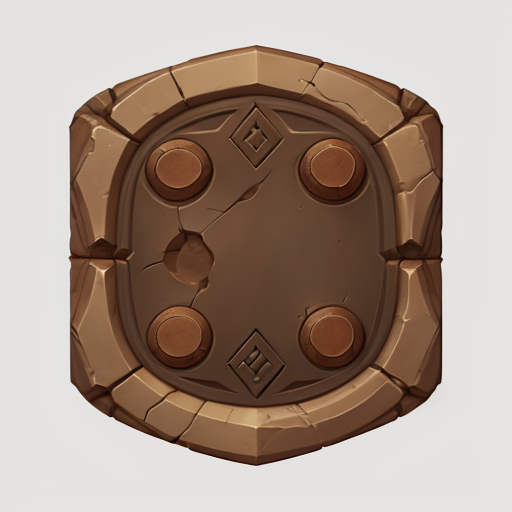
Generation parameters embedded in this image by AUTOMATIC1111 Stable Diffusion web UI or a fork of it (Forge, ...) (PNG 'parameters' text chunk):
wowtexture of an (Ancient Egyptian) styled strategy game (user interface), made of sandstone and clay, stylized, white background, <lora:sxz-wowtexture-v2:0.6>
Negative prompt: (bad quality, worst quality:1.3), pyramid, dunes, people, sun, animals, (hands)
Steps: 20, Sampler: Euler a, CFG scale: 7, Seed: 1502888308, Size: 512x512, Model hash: 3709e3c3c9, Model: sxzLuma_097, Clip skip: 2, Lora hashes: "sxz-wowtexture-v2: 1286c86746ce", Version: v1.5.1-223-gc6278c15